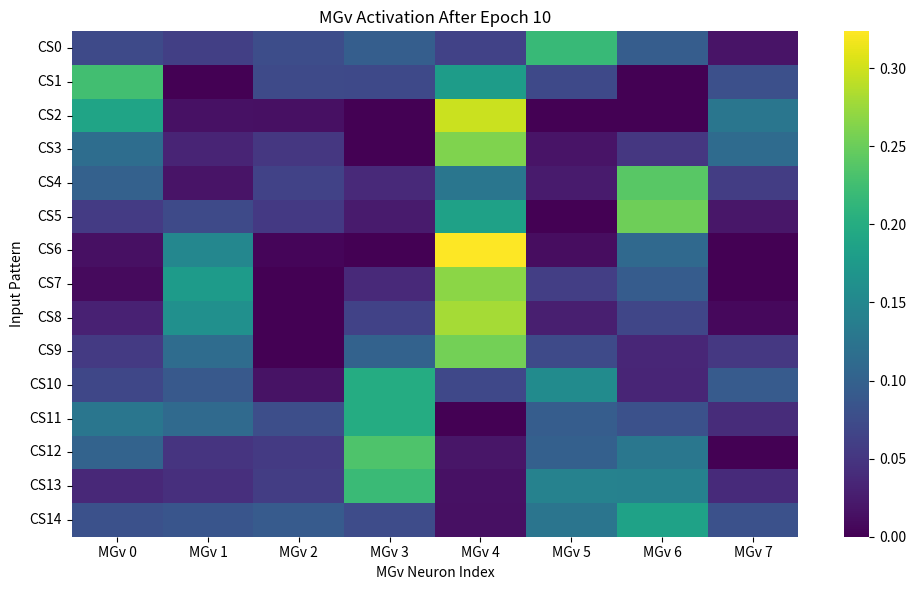
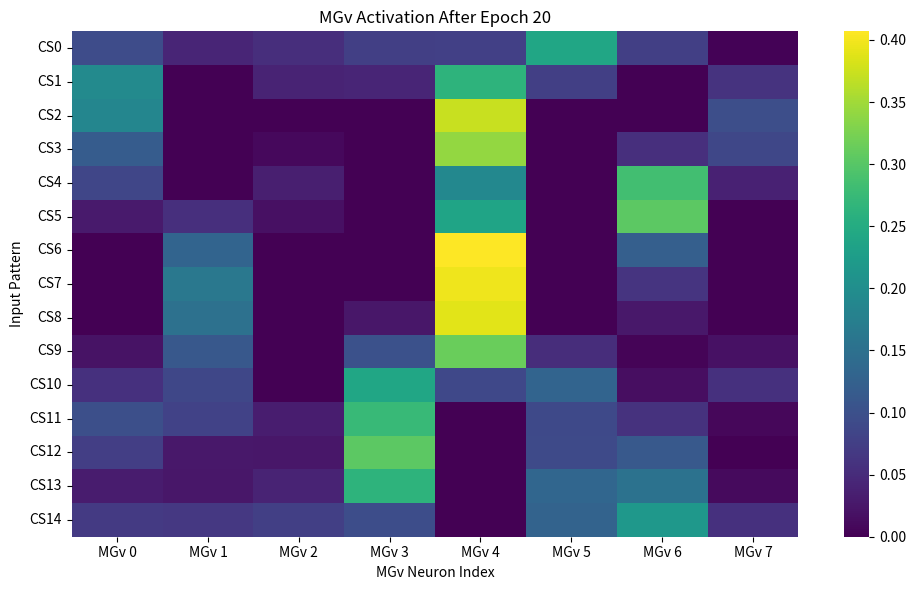
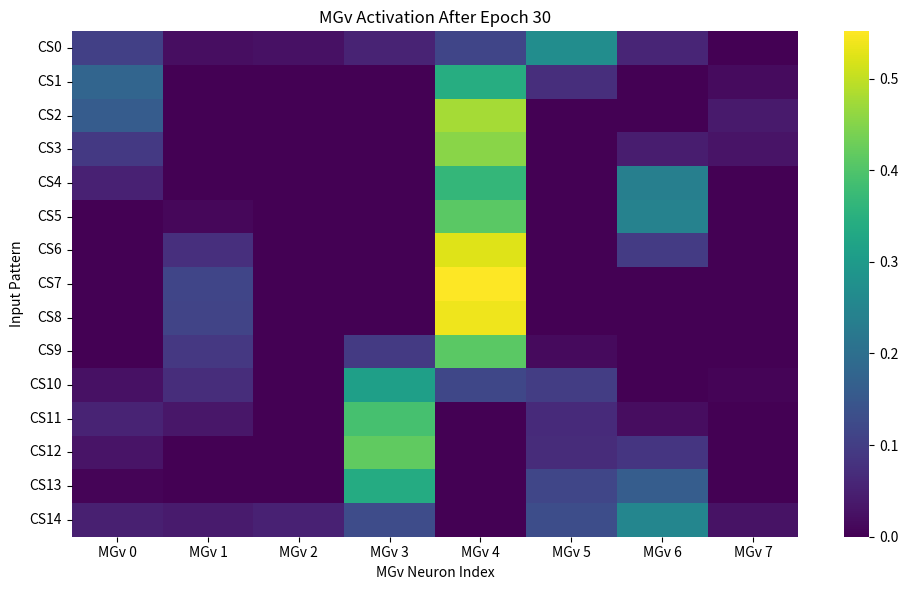
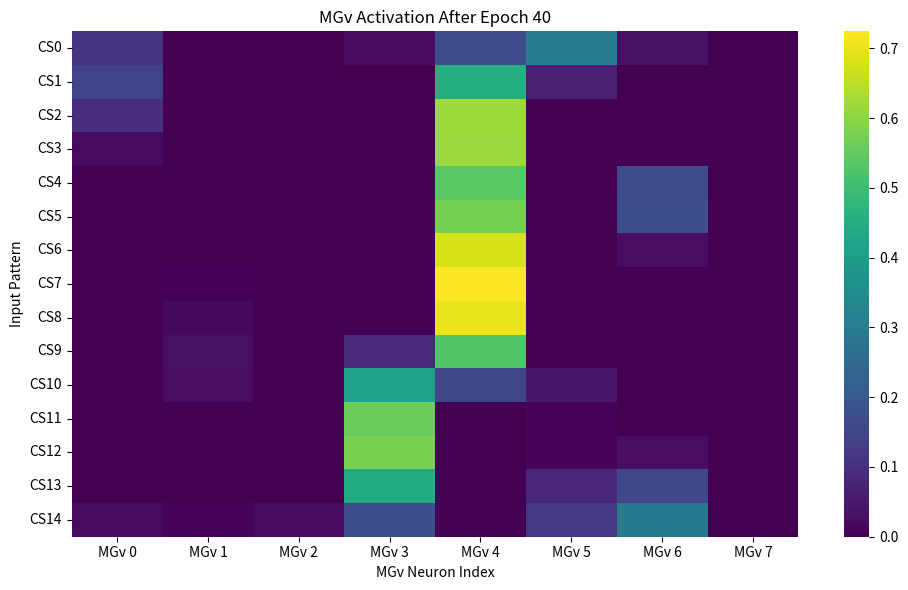
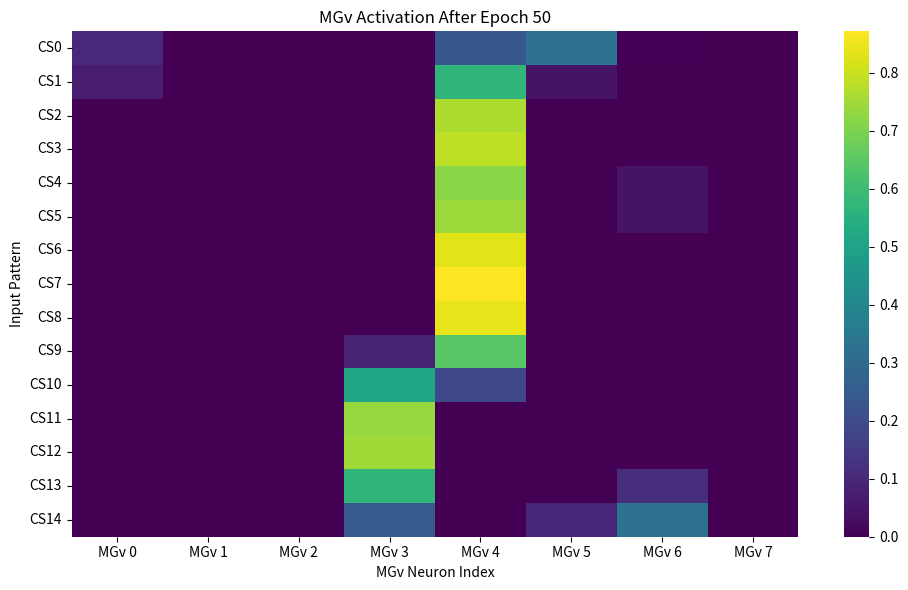

These charts were generated, in order, by the following Python code:
import numpy as np
import matplotlib.pyplot as plt

CS = [0.0, 0.0, 0.1, 0.1, 0.0, 0, 0, 0, 0, 0, 0, 0, 0, 0, 0, 0]
CS1 = [
    [0.5, 0.5, 0.0, 0.0, 0, 0, 0, 0, 0, 0, 0, 0, 0, 0, 0, 0],
    [0.0, 0.5, 0.5, 0.0, 0, 0, 0, 0, 0, 0, 0, 0, 0, 0, 0, 0],
    [0.0, 0.0, 0.5, 0.5, 0, 0, 0, 0, 0, 0, 0, 0, 0, 0, 0, 0],
    [0.0, 0.0, 0.0, 0.5, 0.5, 0, 0, 0, 0, 0, 0, 0, 0, 0, 0, 0],
    [0.0, 0.0, 0.0, 0.0, 0.5, 0.5, 0, 0, 0, 0, 0, 0, 0, 0, 0, 0],
    [0.0, 0.0, 0.0, 0.0, 0.0, 0.5, 0.5, 0, 0, 0, 0, 0, 0, 0, 0, 0],
    [0.0, 0.0, 0.0, 0.0, 0.0, 0.0, 0.5, 0.5, 0, 0, 0, 0, 0, 0, 0, 0],
    [0.0, 0.0, 0.0, 0.0, 0.0, 0.0, 0.0, 0.5, 0.5, 0, 0, 0, 0, 0, 0, 0],
    [0.0, 0.0, 0.0, 0.0, 0.0, 0.0, 0.0, 0.0, 0.5, 0.5, 0, 0, 0, 
     
     
     0, 0, 0],
    [0.0, 0.0, 0.0, 0.0, 0.0, 0.0, 0.0, 0.0, 0.0, 0.5, 0.5, 0, 0, 0, 0, 0],
    [0.0, 0.0, 0.0, 0.0, 0.0, 0.0, 0.0, 0.0, 0.0, 0.0, 0.5, 0.5, 0, 0, 0, 0],
    [0.0, 0.0, 0.0, 0.0, 0.0, 0.0, 0.0, 0.0, 0.0, 0.0, 0.0, 0.5, 0.5, 0, 0, 0],
    [0.0, 0.0, 0.0, 0.0, 0.0, 0.0, 0.0, 0.0, 0.0, 0.0, 0.0, 0.0, 0.5, 0.5, 0, 0],
    [0.0, 0.0, 0.0, 0.0, 0.0, 0.0, 0.0, 0.0, 0.0, 0.0, 0.0, 0.0, 0.0, 0.5, 0.5, 0],
    [0.0, 0.0, 0.0, 0.0, 0.0, 0.0, 0.0, 0.0, 0.0, 0.0, 0.0, 0.0, 0.0, 0.0, 0.5, 0.5]
]

MGv = np.zeros(8)

MGm = np.zeros(3)

AC = np.zeros(8)

AMYG = np.zeros(3)

CS_W_MGv = np.random.rand(16, 8)

CS_W_MGm = np.random.rand(16, 3)

MGv_W = np.random.rand(8, 8)
#MG_W_combined = np.random.rand(11, 8)

MGm_W = np.random.rand(3, 8)
MGm_W_Amy = np.random.rand(3, 3)

AC_W = np.random.rand(8,3)
# Activation function
def netr(module, weight, column):
    output = 0
    for i in range(len(module)):
        output += module[i] * weight[i][column]
    
    #Net input to above layer, sum of (total outputs times relative weights)
    return output

def activation_function(module, weight):
    activations = []
    num_outputs = weight.shape[1]  # number of columns = output neurons
    #For each unit in the lower module, sends an input to every unit in the above module
    for j in range(num_outputs):
        #print(j)
        activation = netr(module, weight, j)
        activations.append(activation)
    return activations

#Simple ramp squashing function
def squash (x):
    if x < 0:
        return 0
    if x > 0 and x < 1:
        return x
    if x > 1:
        return 1

#Competitive inhibition when activated
def inhibition(activations):
    a_win = squash(np.max(activations))
    inhibited_a = 0
    inhibited = []
    u = 0.2
    for i in activations:
        if i < a_win:
            inhibited_a = squash(i - (u*a_win)) 
            inhibited.append(inhibited_a)
        else:
            inhibited.append(a_win)
    return(inhibited)

def learning(input_vec, output_vec, weights, learning_rate=0.1):
    input_avg = np.average(input_vec)
    
    for i in range(len(input_vec)):
        if input_vec[i] > input_avg:
            for j in range(len(output_vec)):
                weights[i][j] += learning_rate * input_vec[i] * output_vec[j]

        weights[i] /= np.sum(weights[i])

def plot_activations(activations, title="Activations"):
    plt.figure(figsize=(8,4))
    plt.bar(range(len(activations)), activations, color='skyblue')
    plt.xlabel("Neuron index")
    plt.ylabel("Activation level")
    plt.title(title)
    plt.ylim(0,1)
    plt.show()

def plot_weights(weights, title="Weight Matrix"):
    plt.figure(figsize=(8,6))
    plt.imshow(weights, cmap='viridis', aspect='auto')
    plt.colorbar(label='Weight value')
    plt.xlabel("Output neurons")
    plt.ylabel("Input neurons")
    plt.title(title)
    plt.show()

def forward_pass(CS_input):
    CS_MGv_outputs = activation_function(CS_input, CS_W_MGv)
    inhibited_outputs_CS_MGv = inhibition(CS_MGv_outputs)
    #print(CS_MGv_outputs)
    CS_MGm_outputs = activation_function(CS_input, CS_W_MGm)
    inhibited_outputs_CS_MGm = inhibition(CS_MGm_outputs)
    #print(CS_MGm_outputs)
    #print(CS_W_MGv, inhibited_outputs_CS_MGv)

    MGv_to_AC = activation_function(inhibited_outputs_CS_MGv, MGv_W)
    MGm_to_AC = activation_function(inhibited_outputs_CS_MGm, MGm_W)
    MGm_to_Amy = activation_function(inhibited_outputs_CS_MGm, MGm_W_Amy)
    #print(MGv_to_AC, len(MGv_to_AC))
    #print(MGm_to_AC, len(MGm_to_AC))
    AC_inputs = [x + y for x, y in zip(MGv_to_AC, MGm_to_AC)]
    #print(AC_inputs)
    inhibited_AC_outputs = inhibition(AC_inputs)
    #print(inhibited_AC_outputs)
    AC_to_Amy = activation_function(inhibited_AC_outputs, AC_W)
    #print(AC_W)
    #print(AC_to_Amy)
    Amy_inputs = [a + b for a, b in zip(AC_to_Amy, MGm_to_Amy)]
#AC_outputs = activation_function(combined_input[0], MGv_W)
#AC_outputs += activation_function(combined_input[1], MGm_W)
    

    inhibited_outputs_Amy = inhibition(Amy_inputs)

    print(inhibited_outputs_Amy)
    return (CS_input, inhibited_outputs_CS_MGv, inhibited_outputs_CS_MGm,
            MGv_to_AC, MGm_to_AC,
            inhibited_AC_outputs,
            AC_to_Amy, MGm_to_Amy,
            inhibited_outputs_Amy)

import seaborn as sns

# === TRAINING: Repeated exposure to all CS1 inputs ===
epochs = 50  # or however many you want
mgv_activity_over_time = []

for epoch in range(epochs):
    for cs_input in CS1:
        (
            _, inhibited_CS_MGv, inhibited_CS_MGm,
            MGv_to_AC, MGm_to_AC,
            inhibited_AC_outputs,
            AC_to_Amy, MGm_to_Amy,
            _
        ) = forward_pass(cs_input)

        # Hebbian learning
        learning(cs_input, inhibited_CS_MGv, CS_W_MGv)
        learning(cs_input, inhibited_CS_MGm, CS_W_MGm)
        learning(inhibited_CS_MGv, MGv_to_AC, MGv_W)
        learning(inhibited_CS_MGm, MGm_to_AC, MGm_W)
        learning(inhibited_AC_outputs, AC_to_Amy, AC_W)
        learning(inhibited_CS_MGm, MGm_to_Amy, MGm_W_Amy)

    # === Record and optionally plot every 10 epochs ===
    if (epoch + 1) % 10 == 0 or epoch == epochs - 1:
        mgv_activations = []
        for input_vec in CS1:
            mgv_raw = activation_function(input_vec, CS_W_MGv)
            mgv_inhibited = inhibition(mgv_raw)
            mgv_activations.append(mgv_inhibited)

        mgv_activity_over_time.append(mgv_activations)

        # Plot MGv heatmap
        plt.figure(figsize=(10, 6))
        sns.heatmap(mgv_activations, cmap='viridis', cbar=True,
                    xticklabels=[f'MGv {i}' for i in range(8)],
                    yticklabels=[f'CS{i}' for i in range(len(CS1))])
        plt.xlabel("MGv Neuron Index")
        plt.ylabel("Input Pattern")
        plt.title(f"MGv Activation After Epoch {epoch + 1}")
        plt.tight_layout()
        plt.show()
